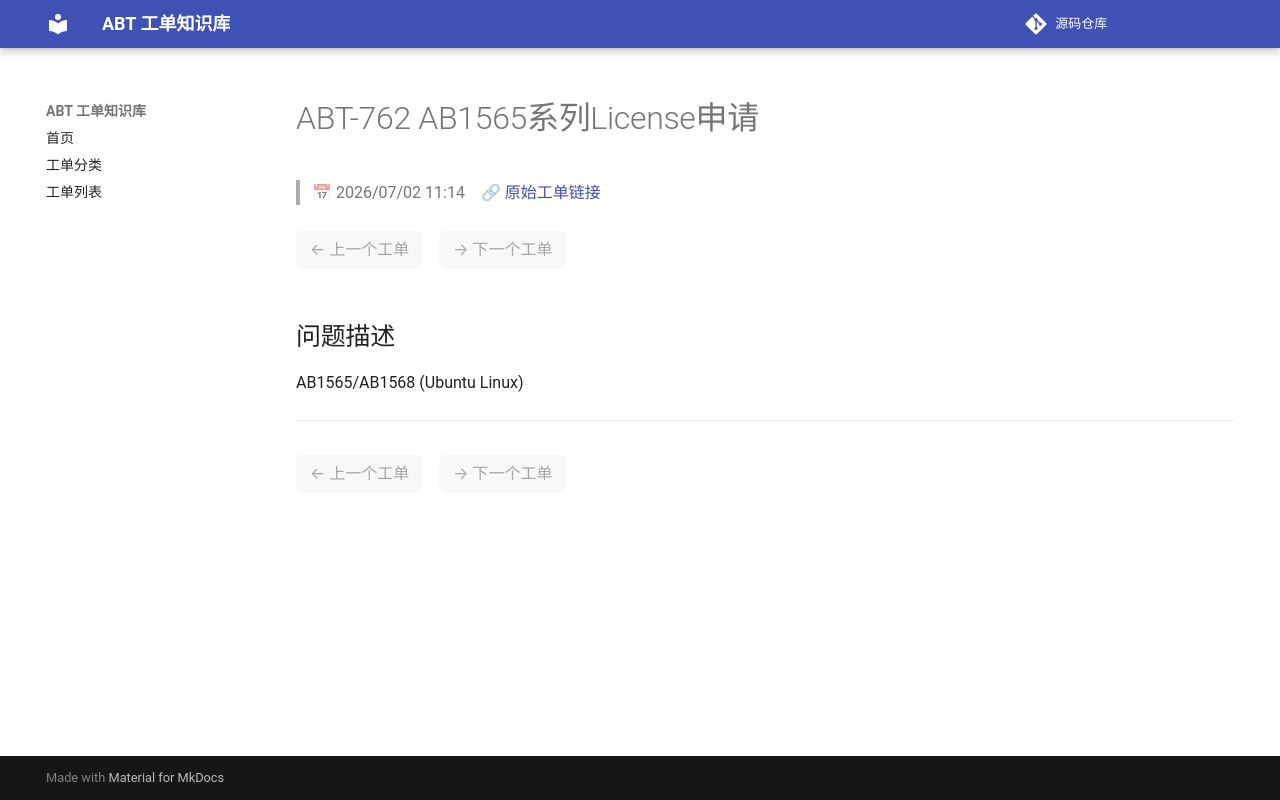

repository: luckycee/airoha-kb · page: tickets/ABT-762/index.html · generator: mkdocs

---
id: ABT-762
title: "AB1565系列License申请"
date: 2026/07/02 11:14
status: Closed
source: https://eservice.airoha.com.tw/servicedesk/customer/portal/1038/MIUIX1565-762
---

# ABT-762 AB1565系列License申请

> 📅 2026/07/02 11:14　🔗 [原始工单链接](https://eservice.airoha.com.tw/servicedesk/customer/portal/1038/MIUIX1565-762)

<div class="ticket-nav" markdown="1">

<span class="nav-disabled">← 上一个工单</span>　<span class="nav-disabled">→ 下一个工单</span>

</div>

## 问题描述

AB1565/AB1568 (Ubuntu Linux)

---

<div class="ticket-nav" markdown="1">

<span class="nav-disabled">← 上一个工单</span>　<span class="nav-disabled">→ 下一个工单</span>

</div>
